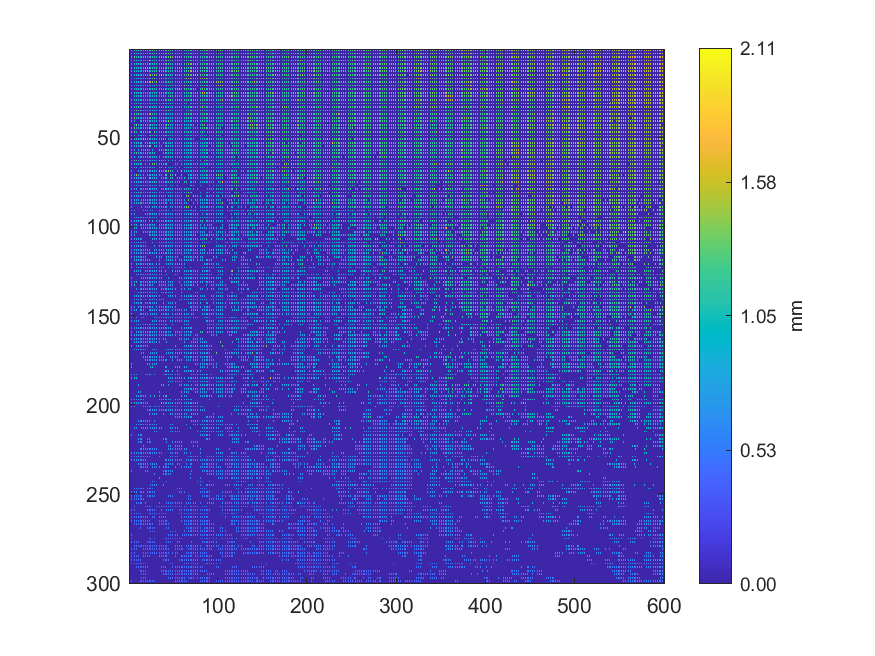

Source data for this figure (header and first rows):
1.00535, 0, 1.09399, 0, 1.24094, 0, 1.02836, 0, 1.0946, 0, 1.03953, 0, 1.15762, 0, 1.05414, 0, 1.25677, 0, 1.23898, 0, 1.12274, 0, 1.26162, 0
0, 0, 0, 0, 0, 0, 0, 0, 0, 0, 0, 0, 0, 0, 0, 0, 0, 0, 0, 0, 0, 0, 0, 0
0.9847, 0, 0.999, 0, 0.9983, 0, 1.148, 0, 0.999, 0, 1.082, 0, 1.115, 0, 1.054, 0, 1.078, 0, 1.079, 0, 1.05, 0, 1.051, 0
0, 0, 0, 0, 0, 0, 0, 0, 0, 0, 0, 0, 0, 0, 0, 0, 0, 0, 0, 0, 0, 0, 0, 0
1.038, 0, 1.054, 0, 1.296, 0, 1.306, 0, 0.9853, 0, 1.116, 0, 1.023, 0, 1.064, 0, 1.109, 0, 1.148, 0, 1.028, 0, 1.034, 0
0, 0, 0, 0, 0, 0, 0, 0, 0, 0, 0, 0, 0, 0, 0, 0, 0, 0, 0, 0, 0, 0, 0, 0
0.9546, 0, 0.9569, 0, 1.174, 0, 1.195, 0, 0.9663, 0, 1.051, 0, 0.9778, 0, 1.005, 0, 1.013, 0, 1.064, 0, 1.012, 0, 1.575, 0
0, 0, 0, 0, 0, 0, 0, 0, 0, 0, 0, 0, 0, 0, 0, 0, 0, 0, 0, 0, 0, 0, 0, 0
0.952, 0, 0.9542, 0, 0.9549, 0, 0.9566, 0, 0.956, 0, 0.9586, 0, 1.055, 0, 0.9814, 0, 0.9781, 0, 1.102, 0, 1.002, 0, 1.393, 0
0, 0, 0, 0, 0, 0, 0, 0, 0, 0, 0, 0, 0, 0, 0, 0, 0, 0, 0, 0, 0, 0, 0, 0
0.9501, 0, 0.9511, 0, 0.9524, 0, 0.9523, 0, 0.9471, 0, 0.9488, 0, 0.9488, 0, 0.9588, 0, 1.037, 0, 1.407, 0, 1.421, 0, 1.425, 0
0, 0, 0, 0, 0, 0, 0, 0, 0, 0, 0, 0, 0, 0, 0, 0, 0, 0, 0, 0, 0, 0, 0, 0
0.949, 0, 0.9497, 0, 0.9499, 0, 0.9518, 0, 0.9522, 0, 0.9527, 0, 0.9524, 0, 0.9691, 0, 0.958, 0, 1.429, 0, 1.432, 0, 1.119, 0
0, 0, 0, 0, 0, 0, 0, 0, 0, 0, 0, 0, 0, 0, 0, 0, 0, 0, 0, 0, 0, 0, 0, 0
0.9507, 0, 0.9513, 0, 0.9528, 0, 0.9495, 0, 0.9506, 0, 0.9503, 0, 0.9467, 0, 0.9481, 0, 0.948, 0, 0.9572, 0, 1.071, 0, 0.9742, 0
0, 0, 0, 0, 0, 0, 0, 0, 0, 0, 0, 0, 0, 0, 0, 0, 0, 0, 0, 0, 0, 0, 0, 0
0.9527, 0, 0.9525, 0, 0.949, 0, 0.9465, 0, 0.9491, 0, 0.9437, 0, 0.9451, 0, 0.9428, 0, 0.9533, 0, 0.949, 0, 1.065, 0, 1.492, 0
0, 0, 0, 0, 0, 0, 0, 0, 0, 0, 0, 0, 0, 0, 0, 0, 0, 0, 0, 0, 0, 0, 0, 0
0.9521, 0, 0.9524, 0, 0.9525, 0, 0.9464, 0, 0.9435, 0, 0.939, 0, 0.9368, 0, 0.9393, 0, 0.9409, 0, 1.438, 0, 1.386, 0, 1.368, 0
0, 0, 0, 0, 0, 0, 0, 0, 0, 0, 0, 0, 0, 0, 0, 0, 0, 0, 0, 0, 0, 0, 0, 0
0.9498, 0, 0.9505, 0, 0.9521, 0, 0.9516, 0, 0.9395, 0, 0.9389, 0, 0.9395, 0, 0.9395, 0, 0.9406, 0, 0.9424, 0, 0.9447, 0, 0.9528, 0
0, 0, 0, 0, 0, 0, 0, 0, 0, 0, 0, 0, 0, 0, 0, 0, 0, 0, 0, 0, 0, 0, 0, 0
0.947, 0, 0.9487, 0, 0.9501, 0, 0.9513, 0, 0.9512, 0, 0.939, 0, 0.9402, 0, 0.9388, 0, 0.9386, 0, 0.9421, 0, 0.9433, 0, 0.9456, 0
0, 0, 0, 0, 0, 0, 0, 0, 0, 0, 0, 0, 0, 0, 0, 0, 0, 0, 0, 0, 0, 0, 0, 0
1.071, 0, 0.9475, 0, 0.949, 0, 0.9504, 0, 0.9502, 0, 0.9523, 0, 0.9504, 0, 0.957, 0, 0.9581, 0, 0.9499, 0, 0.9483, 0, 0.9485, 0
0, 0, 0, 0, 0, 0, 0, 0, 0, 0, 0, 0, 0, 0, 0, 0, 0, 0, 0, 0, 0, 0, 0, 0
1.057, 0, 0.003838, 0, 0.9468, 0, 0.9506, 0, 0.9502, 0, 0.9512, 0, 0.9551, 0, 0.9614, 0, 0.9571, 0, 0.9577, 0, 0.956, 0, 0.9571, 0
0, 0, 0, 0, 0, 0, 0, 0, 0, 0, 0, 0, 0, 0, 0, 0, 0, 0, 0, 0, 0, 0, 0, 0
1.003, 0, 1.047, 0, 1.036, 0, 0.965, 0, 0.9987, 0, 0.9656, 0, 0.9616, 0, 1.057, 0, 0.9672, 0, 0.9564, 0, 0.9582, 0, 0.9605, 0
0, 0, 0, 0, 0, 0, 0, 0, 0, 0, 0, 0, 0, 0, 0, 0, 0, 0, 0, 0, 0, 0, 0, 0
1.016, 0, 0.992, 0, 1.027, 0, 0.9851, 0, 1.03, 0, 0.9703, 0, 0.9343, 0, 0.9359, 0, 0.9763, 0, 0.972, 0, 0.9715, 0, 0.9583, 0
0, 0, 0, 0, 0, 0, 0, 0, 0, 0, 0, 0, 0, 0, 0, 0, 0, 0, 0, 0, 0, 0, 0, 0
0.8947, 0, 0.9015, 0, 1.265, 0, 0.9058, 0, 1.06, 0, 1.14, 0, 1.143, 0, 1.002, 0, 0.9326, 0, 0.957, 0, 0.9603, 0, 0.9598, 0
0, 0, 0, 0, 0, 0, 0, 0, 0, 0, 0, 0, 0, 0, 0, 0, 0, 0, 0, 0, 0, 0, 0, 0
0.8872, 0, 0.8878, 0, 1.178, 0, 1.065, 0, 1.482, 0, 1.117, 0, 1.149, 0, 0.9238, 0, 0.9645, 0, 0.936, 0, 0.9461, 0, 0.9432, 0
0, 0, 0, 0, 0, 0, 0, 0, 0, 0, 0, 0, 0, 0, 0, 0, 0, 0, 0, 0, 0, 0, 0, 0
0.8829, 0, 0.8836, 0, 1.457, 0, 1.098, 0, 0.9236, 0, 1.376, 0, 0.9418, 0, 0.9238, 0, 0.9263, 0, 0.9395, 0, 1.018, 0, 1.056, 0
0, 0, 0, 0, 0, 0, 0, 0, 0, 0, 0, 0, 0, 0, 0, 0, 0, 0, 0, 0, 0, 0, 0, 0
0.8771, 0, 0.8817, 0, 0.8843, 0, 1.455, 0, 0.9187, 0, 0.9099, 0, 0.9546, 0, 0.9531, 0, 1.029, 0, 1.029, 0, 1.108, 0, 1.013, 0
0, 0, 0, 0, 0, 0, 0, 0, 0, 0, 0, 0, 0, 0, 0, 0, 0, 0, 0, 0, 0, 0, 0, 0
0.8812, 0, 1.092, 0, 0.004292, 0, 0.9366, 0, 0.004014, 0, 0.003863, 0, 0.9014, 0, 0.9053, 0, 1.02, 0, 1.019, 0, 0.9046, 0, 0.9024, 0
0, 0, 0, 0, 0, 0, 0, 0, 0, 0, 0, 0, 0, 0, 0, 0, 0, 0, 0, 0, 0, 0, 0, 0
0.8681, 0, 0.004125, 0, 0.8916, 0, 0.8836, 0, 1.437, 0, 0.8926, 0, 0.8918, 0, 0.9647, 0, 0.8912, 0, 0.893, 0, 0.8939, 0, 0.8953, 0
0, 0, 0, 0, 0, 0, 0, 0, 0, 0, 0, 0, 0, 0, 0, 0, 0, 0, 0, 0, 0, 0, 0, 0
1.208, 0, 1.053, 0, 1.067, 0, 1.405, 0, 0.929, 0, 0.886, 0, 0.9768, 0, 0.8858, 0, 0.8854, 0, 0.887, 0, 0.8884, 0, 1.311, 0
0, 0, 0, 0, 0, 0, 0, 0, 0, 0, 0, 0, 0, 0, 0, 0, 0, 0, 0, 0, 0, 0, 0, 0
0.8494, 0, 1.286, 0, 1.026, 0, 1.275, 0, 1.009, 0, 0.004501, 0, 0.8797, 0, 0.8777, 0, 1.143, 0, 0.8856, 0, 1.001, 0, 1.15, 0
0, 0, 0, 0, 0, 0, 0, 0, 0, 0, 0, 0, 0, 0, 0, 0, 0, 0, 0, 0, 0, 0, 0, 0
0.8444, 0, 1.032, 0, 0.004164, 0, 0.8561, 0, 0.004358, 0, 1.013, 0, 0.8691, 0, 0.8702, 0, 1.052, 0, 1.041, 0, 0.004237, 0, 0.9428, 0
0, 0, 0, 0, 0, 0, 0, 0, 0, 0, 0, 0, 0, 0, 0, 0, 0, 0, 0, 0, 0, 0, 0, 0
0.8423, 0, 0.8431, 0, 0.8433, 0, 0.8457, 0, 0.8539, 0, 1.064, 0, 0.8643, 0, 0.8664, 0, 1.498, 0, 1.282, 0, 1.046, 0, 1.053, 0
0, 0, 0, 0, 0, 0, 0, 0, 0, 0, 0, 0, 0, 0, 0, 0, 0, 0, 0, 0, 0, 0, 0, 0
0.8383, 0, 0.8423, 0, 0.8458, 0, 0.8476, 0, 0.8499, 0, 0.8538, 0, 0.8559, 0, 0.9934, 0, 0.004094, 0, 0.9127, 0, 1.091, 0, 1.07, 0
0, 0, 0, 0, 0, 0, 0, 0, 0, 0, 0, 0, 0, 0, 0, 0, 0, 0, 0, 0, 0, 0, 0, 0
0.825, 0, 0.8467, 0, 0.8455, 0, 0.8484, 0, 0.8479, 0, 0.8497, 0, 1.165, 0, 1.155, 0, 1.099, 0, 1.105, 0, 1.117, 0, 1.54, 0
0, 0, 0, 0, 0, 0, 0, 0, 0, 0, 0, 0, 0, 0, 0, 0, 0, 0, 0, 0, 0, 0, 0, 0
0.8318, 0, 0.8289, 0, 0.8308, 0, 0.8313, 0, 0.004204, 0, 0.8562, 0, 0.004129, 0, 1.023, 0, 1.006, 0, 1.101, 0, 1.146, 0, 1.032, 0
0, 0, 0, 0, 0, 0, 0, 0, 0, 0, 0, 0, 0, 0, 0, 0, 0, 0, 0, 0, 0, 0, 0, 0
0.828, 0, 0.8293, 0, 0.8305, 0, 0.831, 0, 1.323, 0, 0.8376, 0, 0.8385, 0, 0.8372, 0, 0.8501, 0, 0.8526, 0, 1.112, 0, 0.9923, 0
0, 0, 0, 0, 0, 0, 0, 0, 0, 0, 0, 0, 0, 0, 0, 0, 0, 0, 0, 0, 0, 0, 0, 0
0.004009, 0, 0.8229, 0, 0.8261, 0, 0.8277, 0, 0.003779, 0, 0.8298, 0, 0.8314, 0, 0.9538, 0, 0.8509, 0, 0.8513, 0, 0.8517, 0, 0.859, 0
... 239 more rows
